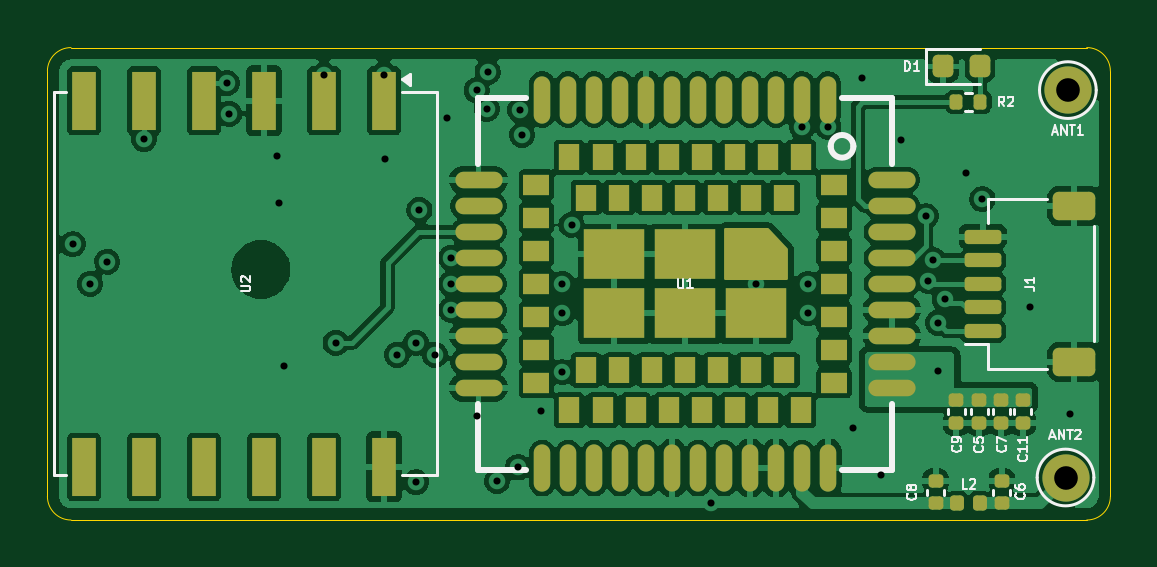
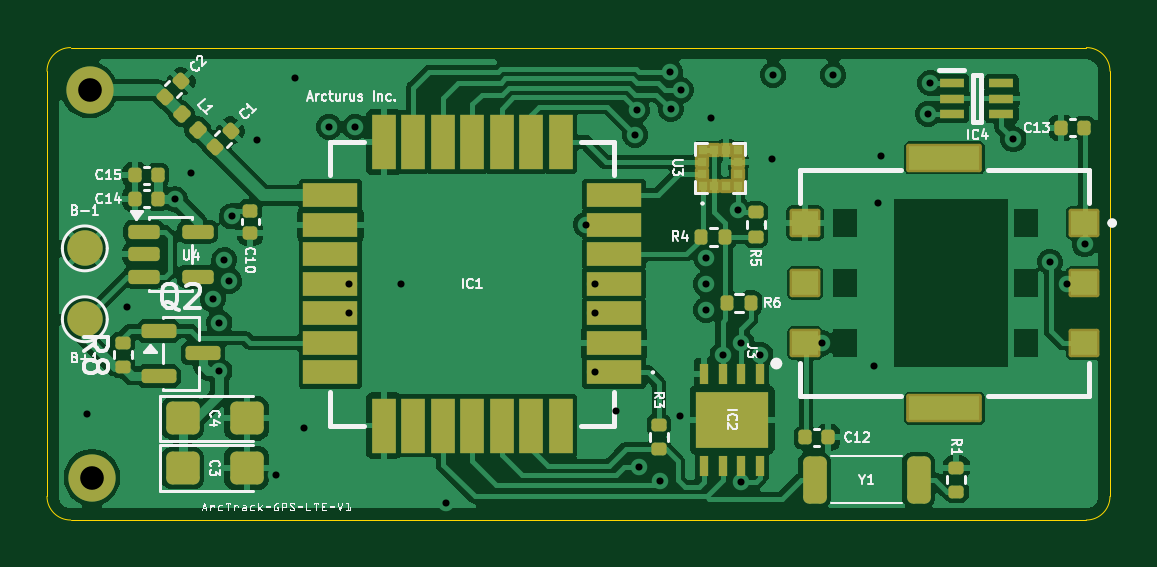
Circuit board: 11 layer files. Board 45.0 x 20.0 mm.
- bottom_copper: ArcTrack-LoRa-4G-B_Cu.gbl (134177 bytes)
- bottom_mask: ArcTrack-LoRa-4G-B_Mask.gbs (6417 bytes)
- paste: ArcTrack-LoRa-4G-B_Paste.gbp (5880 bytes)
- bottom_silk: ArcTrack-LoRa-4G-B_Silkscreen.gbo (61927 bytes)
- outline: ArcTrack-LoRa-4G-Edge_Cuts.gm1 (1053 bytes)
- top_copper: ArcTrack-LoRa-4G-F_Cu.gtl (173903 bytes)
- top_mask: ArcTrack-LoRa-4G-F_Mask.gts (5992 bytes)
- paste: ArcTrack-LoRa-4G-F_Paste.gtp (5864 bytes)
- top_silk: ArcTrack-LoRa-4G-F_Silkscreen.gto (19445 bytes)
- drill: ArcTrack-LoRa-4G-NPTH.drl (269 bytes)
- drill: ArcTrack-LoRa-4G-PTH.drl (1234 bytes)

=== bottom_copper: ArcTrack-LoRa-4G-B_Cu.gbl (134177 bytes, source omitted) ===
=== bottom_mask: ArcTrack-LoRa-4G-B_Mask.gbs (6417 bytes, source omitted) ===
=== paste: ArcTrack-LoRa-4G-B_Paste.gbp (5880 bytes, source omitted) ===
=== bottom_silk: ArcTrack-LoRa-4G-B_Silkscreen.gbo (61927 bytes, source omitted) ===
=== outline: ArcTrack-LoRa-4G-Edge_Cuts.gm1 ===
%TF.GenerationSoftware,KiCad,Pcbnew,9.0.7*%
%TF.CreationDate,2026-06-04T15:58:49+05:30*%
%TF.ProjectId,GPS-LoRa-E5-A7682S,4750532d-4c6f-4526-912d-45352d413736,rev?*%
%TF.SameCoordinates,Original*%
%TF.FileFunction,Profile,NP*%
%FSLAX46Y46*%
G04 Gerber Fmt 4.6, Leading zero omitted, Abs format (unit mm)*
G04 Created by KiCad (PCBNEW 9.0.7) date 2026-06-04 15:58:49*
%MOMM*%
%LPD*%
G01*
G04 APERTURE LIST*
%TA.AperFunction,Profile*%
%ADD10C,0.050000*%
%TD*%
G04 APERTURE END LIST*
D10*
X101000000Y-110000000D02*
G75*
G02*
X100000000Y-109000000I0J1000000D01*
G01*
X100000000Y-100000000D02*
X100000000Y-91000000D01*
X101000000Y-90000000D02*
X144000000Y-90000000D01*
X100000000Y-100000000D02*
X100000000Y-109000000D01*
X144000000Y-90000000D02*
G75*
G02*
X145000000Y-91000000I0J-1000000D01*
G01*
X145000000Y-91000000D02*
X145000000Y-109000000D01*
X100000000Y-91000000D02*
G75*
G02*
X101000000Y-90000000I1000000J0D01*
G01*
X101000000Y-110000000D02*
X144000000Y-110000000D01*
X145000000Y-109000000D02*
G75*
G02*
X144000000Y-110000000I-1000000J0D01*
G01*
M02*

=== top_copper: ArcTrack-LoRa-4G-F_Cu.gtl (173903 bytes, source omitted) ===
=== top_mask: ArcTrack-LoRa-4G-F_Mask.gts ===
%TF.GenerationSoftware,KiCad,Pcbnew,9.0.7*%
%TF.CreationDate,2026-06-04T15:58:49+05:30*%
%TF.ProjectId,GPS-LoRa-E5-A7682S,4750532d-4c6f-4526-912d-45352d413736,rev?*%
%TF.SameCoordinates,Original*%
%TF.FileFunction,Soldermask,Top*%
%TF.FilePolarity,Negative*%
%FSLAX46Y46*%
G04 Gerber Fmt 4.6, Leading zero omitted, Abs format (unit mm)*
G04 Created by KiCad (PCBNEW 9.0.7) date 2026-06-04 15:58:49*
%MOMM*%
%LPD*%
G01*
G04 APERTURE LIST*
G04 Aperture macros list*
%AMRoundRect*
0 Rectangle with rounded corners*
0 $1 Rounding radius*
0 $2 $3 $4 $5 $6 $7 $8 $9 X,Y pos of 4 corners*
0 Add a 4 corners polygon primitive as box body*
4,1,4,$2,$3,$4,$5,$6,$7,$8,$9,$2,$3,0*
0 Add four circle primitives for the rounded corners*
1,1,$1+$1,$2,$3*
1,1,$1+$1,$4,$5*
1,1,$1+$1,$6,$7*
1,1,$1+$1,$8,$9*
0 Add four rect primitives between the rounded corners*
20,1,$1+$1,$2,$3,$4,$5,0*
20,1,$1+$1,$4,$5,$6,$7,0*
20,1,$1+$1,$6,$7,$8,$9,0*
20,1,$1+$1,$8,$9,$2,$3,0*%
%AMFreePoly0*
4,1,15,0.535355,1.085355,0.536410,1.084268,1.336410,0.234268,1.350000,0.200000,1.350000,-1.050000,1.335355,-1.085355,1.300000,-1.100000,-1.300000,-1.100000,-1.335355,-1.085355,-1.350000,-1.050000,-1.350000,1.050000,-1.335355,1.085355,-1.300000,1.100000,0.500000,1.100000,0.535355,1.085355,0.535355,1.085355,$1*%
G04 Aperture macros list end*
%ADD10RoundRect,0.218750X-0.218750X-0.256250X0.218750X-0.256250X0.218750X0.256250X-0.218750X0.256250X0*%
%ADD11C,2.000000*%
%ADD12O,0.700000X2.000000*%
%ADD13O,2.000000X0.700000*%
%ADD14R,0.900000X1.100000*%
%ADD15R,1.100000X0.900000*%
%ADD16FreePoly0,0.000000*%
%ADD17R,2.600000X2.100000*%
%ADD18RoundRect,0.140000X0.170000X-0.140000X0.170000X0.140000X-0.170000X0.140000X-0.170000X-0.140000X0*%
%ADD19RoundRect,0.150000X0.625000X-0.150000X0.625000X0.150000X-0.625000X0.150000X-0.625000X-0.150000X0*%
%ADD20RoundRect,0.250000X0.650000X-0.350000X0.650000X0.350000X-0.650000X0.350000X-0.650000X-0.350000X0*%
%ADD21RoundRect,0.140000X-0.170000X0.140000X-0.170000X-0.140000X0.170000X-0.140000X0.170000X0.140000X0*%
%ADD22RoundRect,0.147500X0.147500X0.172500X-0.147500X0.172500X-0.147500X-0.172500X0.147500X-0.172500X0*%
%ADD23RoundRect,0.135000X0.135000X0.185000X-0.135000X0.185000X-0.135000X-0.185000X0.135000X-0.185000X0*%
%ADD24R,1.000000X2.500000*%
G04 APERTURE END LIST*
D10*
%TO.C,D1*%
X137900000Y-90800000D03*
X139475000Y-90800000D03*
%TD*%
D11*
%TO.C,ANT1*%
X143200000Y-91800000D03*
%TD*%
D12*
%TO.C,U1*%
X133050000Y-92200000D03*
X131950000Y-92200000D03*
X130850000Y-92200000D03*
X129750000Y-92200000D03*
X128650000Y-92200000D03*
X127550000Y-92200000D03*
X126450000Y-92200000D03*
X125350000Y-92200000D03*
X124250000Y-92200000D03*
X123150000Y-92200000D03*
X122050000Y-92200000D03*
X120950000Y-92200000D03*
D13*
X118250000Y-95600000D03*
X118250000Y-96700000D03*
X118250000Y-97800000D03*
X118250000Y-98900000D03*
X118250000Y-100000000D03*
X118250000Y-101100000D03*
X118250000Y-102200000D03*
X118250000Y-103300000D03*
X118250000Y-104400000D03*
D12*
X120950000Y-107800000D03*
X122050000Y-107800000D03*
X123150000Y-107800000D03*
X124250000Y-107800000D03*
X125350000Y-107800000D03*
X126450000Y-107800000D03*
X127550000Y-107800000D03*
X128650000Y-107800000D03*
X129750000Y-107800000D03*
X130850000Y-107800000D03*
X131950000Y-107800000D03*
X133050000Y-107800000D03*
D13*
X135750000Y-104400000D03*
X135750000Y-103300000D03*
X135750000Y-102200000D03*
X135750000Y-101100000D03*
X135750000Y-100000000D03*
X135750000Y-98900000D03*
X135750000Y-97800000D03*
X135750000Y-96700000D03*
X135750000Y-95600000D03*
D14*
X131900000Y-94650000D03*
X130500000Y-94650000D03*
X129100000Y-94650000D03*
X127700000Y-94650000D03*
X126300000Y-94650000D03*
X124900000Y-94650000D03*
X123500000Y-94650000D03*
X122100000Y-94650000D03*
D15*
X120700000Y-95800000D03*
X120700000Y-97200000D03*
X120700000Y-98600000D03*
X120700000Y-100000000D03*
X120700000Y-101400000D03*
X120700000Y-102800000D03*
X120700000Y-104200000D03*
D14*
X122100000Y-105350000D03*
X123500000Y-105350000D03*
X124900000Y-105350000D03*
X126300000Y-105350000D03*
X127700000Y-105350000D03*
X129100000Y-105350000D03*
X130500000Y-105350000D03*
X131900000Y-105350000D03*
D15*
X133300000Y-104200000D03*
X133300000Y-102800000D03*
X133300000Y-101400000D03*
X133300000Y-100000000D03*
X133300000Y-98600000D03*
X133300000Y-97200000D03*
X133300000Y-95800000D03*
D14*
X131200000Y-96350000D03*
X129800000Y-96350000D03*
X128400000Y-96350000D03*
X127000000Y-96350000D03*
X125600000Y-96350000D03*
X124200000Y-96350000D03*
X122800000Y-96350000D03*
X122800000Y-103650000D03*
X124200000Y-103650000D03*
X125600000Y-103650000D03*
X127000000Y-103650000D03*
X128400000Y-103650000D03*
X129800000Y-103650000D03*
X131200000Y-103650000D03*
D16*
X130000000Y-98750000D03*
D17*
X127000000Y-98750000D03*
X124000000Y-98750000D03*
X124000000Y-101250000D03*
X127000000Y-101250000D03*
X130000000Y-101250000D03*
%TD*%
D18*
%TO.C,C7*%
X140379343Y-105897459D03*
X140379343Y-104937459D03*
%TD*%
%TO.C,C11*%
X141300000Y-105900000D03*
X141300000Y-104940000D03*
%TD*%
%TO.C,C9*%
X138479343Y-105897459D03*
X138479343Y-104937459D03*
%TD*%
D11*
%TO.C,ANT2*%
X143100000Y-108200000D03*
%TD*%
D18*
%TO.C,C5*%
X139439094Y-105897583D03*
X139439094Y-104937583D03*
%TD*%
D19*
%TO.C,J1*%
X139600000Y-102000000D03*
X139600000Y-101000000D03*
X139600000Y-100000000D03*
X139600000Y-99000000D03*
X139600000Y-98000000D03*
D20*
X143475000Y-103300000D03*
X143475000Y-96700000D03*
%TD*%
D21*
%TO.C,C6*%
X140400738Y-108338454D03*
X140400738Y-109298454D03*
%TD*%
D22*
%TO.C,L2*%
X139490505Y-109300000D03*
X138520505Y-109300000D03*
%TD*%
D21*
%TO.C,C8*%
X137600000Y-108340000D03*
X137600000Y-109300000D03*
%TD*%
D23*
%TO.C,R2*%
X139500000Y-92300000D03*
X138480000Y-92300000D03*
%TD*%
D24*
%TO.C,U2*%
X114250000Y-92250000D03*
X111710000Y-92250000D03*
X109170000Y-92250000D03*
X106630000Y-92250000D03*
X104090000Y-92250000D03*
X101550000Y-92250000D03*
X101550000Y-107750000D03*
X104090000Y-107750000D03*
X106630000Y-107750000D03*
X109170000Y-107750000D03*
X111710000Y-107750000D03*
X114250000Y-107750000D03*
%TD*%
M02*

=== paste: ArcTrack-LoRa-4G-F_Paste.gtp ===
%TF.GenerationSoftware,KiCad,Pcbnew,9.0.7*%
%TF.CreationDate,2026-06-04T15:58:49+05:30*%
%TF.ProjectId,GPS-LoRa-E5-A7682S,4750532d-4c6f-4526-912d-45352d413736,rev?*%
%TF.SameCoordinates,Original*%
%TF.FileFunction,Paste,Top*%
%TF.FilePolarity,Positive*%
%FSLAX46Y46*%
G04 Gerber Fmt 4.6, Leading zero omitted, Abs format (unit mm)*
G04 Created by KiCad (PCBNEW 9.0.7) date 2026-06-04 15:58:49*
%MOMM*%
%LPD*%
G01*
G04 APERTURE LIST*
G04 Aperture macros list*
%AMRoundRect*
0 Rectangle with rounded corners*
0 $1 Rounding radius*
0 $2 $3 $4 $5 $6 $7 $8 $9 X,Y pos of 4 corners*
0 Add a 4 corners polygon primitive as box body*
4,1,4,$2,$3,$4,$5,$6,$7,$8,$9,$2,$3,0*
0 Add four circle primitives for the rounded corners*
1,1,$1+$1,$2,$3*
1,1,$1+$1,$4,$5*
1,1,$1+$1,$6,$7*
1,1,$1+$1,$8,$9*
0 Add four rect primitives between the rounded corners*
20,1,$1+$1,$2,$3,$4,$5,0*
20,1,$1+$1,$4,$5,$6,$7,0*
20,1,$1+$1,$6,$7,$8,$9,0*
20,1,$1+$1,$8,$9,$2,$3,0*%
%AMFreePoly0*
4,1,15,0.535355,1.085355,0.536410,1.084268,1.336410,0.234268,1.350000,0.200000,1.350000,-1.050000,1.335355,-1.085355,1.300000,-1.100000,-1.300000,-1.100000,-1.335355,-1.085355,-1.350000,-1.050000,-1.350000,1.050000,-1.335355,1.085355,-1.300000,1.100000,0.500000,1.100000,0.535355,1.085355,0.535355,1.085355,$1*%
G04 Aperture macros list end*
%ADD10RoundRect,0.218750X-0.218750X-0.256250X0.218750X-0.256250X0.218750X0.256250X-0.218750X0.256250X0*%
%ADD11O,0.700000X2.000000*%
%ADD12O,2.000000X0.700000*%
%ADD13R,0.900000X1.100000*%
%ADD14R,1.100000X0.900000*%
%ADD15FreePoly0,0.000000*%
%ADD16R,2.600000X2.100000*%
%ADD17RoundRect,0.140000X0.170000X-0.140000X0.170000X0.140000X-0.170000X0.140000X-0.170000X-0.140000X0*%
%ADD18RoundRect,0.150000X0.625000X-0.150000X0.625000X0.150000X-0.625000X0.150000X-0.625000X-0.150000X0*%
%ADD19RoundRect,0.250000X0.650000X-0.350000X0.650000X0.350000X-0.650000X0.350000X-0.650000X-0.350000X0*%
%ADD20RoundRect,0.140000X-0.170000X0.140000X-0.170000X-0.140000X0.170000X-0.140000X0.170000X0.140000X0*%
%ADD21RoundRect,0.147500X0.147500X0.172500X-0.147500X0.172500X-0.147500X-0.172500X0.147500X-0.172500X0*%
%ADD22RoundRect,0.135000X0.135000X0.185000X-0.135000X0.185000X-0.135000X-0.185000X0.135000X-0.185000X0*%
%ADD23R,1.000000X2.500000*%
G04 APERTURE END LIST*
D10*
%TO.C,D1*%
X137900000Y-90800000D03*
X139475000Y-90800000D03*
%TD*%
D11*
%TO.C,U1*%
X133050000Y-92200000D03*
X131950000Y-92200000D03*
X130850000Y-92200000D03*
X129750000Y-92200000D03*
X128650000Y-92200000D03*
X127550000Y-92200000D03*
X126450000Y-92200000D03*
X125350000Y-92200000D03*
X124250000Y-92200000D03*
X123150000Y-92200000D03*
X122050000Y-92200000D03*
X120950000Y-92200000D03*
D12*
X118250000Y-95600000D03*
X118250000Y-96700000D03*
X118250000Y-97800000D03*
X118250000Y-98900000D03*
X118250000Y-100000000D03*
X118250000Y-101100000D03*
X118250000Y-102200000D03*
X118250000Y-103300000D03*
X118250000Y-104400000D03*
D11*
X120950000Y-107800000D03*
X122050000Y-107800000D03*
X123150000Y-107800000D03*
X124250000Y-107800000D03*
X125350000Y-107800000D03*
X126450000Y-107800000D03*
X127550000Y-107800000D03*
X128650000Y-107800000D03*
X129750000Y-107800000D03*
X130850000Y-107800000D03*
X131950000Y-107800000D03*
X133050000Y-107800000D03*
D12*
X135750000Y-104400000D03*
X135750000Y-103300000D03*
X135750000Y-102200000D03*
X135750000Y-101100000D03*
X135750000Y-100000000D03*
X135750000Y-98900000D03*
X135750000Y-97800000D03*
X135750000Y-96700000D03*
X135750000Y-95600000D03*
D13*
X131900000Y-94650000D03*
X130500000Y-94650000D03*
X129100000Y-94650000D03*
X127700000Y-94650000D03*
X126300000Y-94650000D03*
X124900000Y-94650000D03*
X123500000Y-94650000D03*
X122100000Y-94650000D03*
D14*
X120700000Y-95800000D03*
X120700000Y-97200000D03*
X120700000Y-98600000D03*
X120700000Y-100000000D03*
X120700000Y-101400000D03*
X120700000Y-102800000D03*
X120700000Y-104200000D03*
D13*
X122100000Y-105350000D03*
X123500000Y-105350000D03*
X124900000Y-105350000D03*
X126300000Y-105350000D03*
X127700000Y-105350000D03*
X129100000Y-105350000D03*
X130500000Y-105350000D03*
X131900000Y-105350000D03*
D14*
X133300000Y-104200000D03*
X133300000Y-102800000D03*
X133300000Y-101400000D03*
X133300000Y-100000000D03*
X133300000Y-98600000D03*
X133300000Y-97200000D03*
X133300000Y-95800000D03*
D13*
X131200000Y-96350000D03*
X129800000Y-96350000D03*
X128400000Y-96350000D03*
X127000000Y-96350000D03*
X125600000Y-96350000D03*
X124200000Y-96350000D03*
X122800000Y-96350000D03*
X122800000Y-103650000D03*
X124200000Y-103650000D03*
X125600000Y-103650000D03*
X127000000Y-103650000D03*
X128400000Y-103650000D03*
X129800000Y-103650000D03*
X131200000Y-103650000D03*
D15*
X130000000Y-98750000D03*
D16*
X127000000Y-98750000D03*
X124000000Y-98750000D03*
X124000000Y-101250000D03*
X127000000Y-101250000D03*
X130000000Y-101250000D03*
%TD*%
D17*
%TO.C,C7*%
X140379343Y-105897459D03*
X140379343Y-104937459D03*
%TD*%
%TO.C,C11*%
X141300000Y-105900000D03*
X141300000Y-104940000D03*
%TD*%
%TO.C,C9*%
X138479343Y-105897459D03*
X138479343Y-104937459D03*
%TD*%
%TO.C,C5*%
X139439094Y-105897583D03*
X139439094Y-104937583D03*
%TD*%
D18*
%TO.C,J1*%
X139600000Y-102000000D03*
X139600000Y-101000000D03*
X139600000Y-100000000D03*
X139600000Y-99000000D03*
X139600000Y-98000000D03*
D19*
X143475000Y-103300000D03*
X143475000Y-96700000D03*
%TD*%
D20*
%TO.C,C6*%
X140400738Y-108338454D03*
X140400738Y-109298454D03*
%TD*%
D21*
%TO.C,L2*%
X139490505Y-109300000D03*
X138520505Y-109300000D03*
%TD*%
D20*
%TO.C,C8*%
X137600000Y-108340000D03*
X137600000Y-109300000D03*
%TD*%
D22*
%TO.C,R2*%
X139500000Y-92300000D03*
X138480000Y-92300000D03*
%TD*%
D23*
%TO.C,U2*%
X114250000Y-92250000D03*
X111710000Y-92250000D03*
X109170000Y-92250000D03*
X106630000Y-92250000D03*
X104090000Y-92250000D03*
X101550000Y-92250000D03*
X101550000Y-107750000D03*
X104090000Y-107750000D03*
X106630000Y-107750000D03*
X109170000Y-107750000D03*
X111710000Y-107750000D03*
X114250000Y-107750000D03*
%TD*%
M02*

=== top_silk: ArcTrack-LoRa-4G-F_Silkscreen.gto (19445 bytes, source omitted) ===
=== drill: ArcTrack-LoRa-4G-NPTH.drl ===
M48
; DRILL file {KiCad 9.0.7} date 2026-06-04T15:58:55+0530
; FORMAT={-:-/ absolute / metric / decimal}
; #@! TF.CreationDate,2026-06-04T15:58:55+05:30
; #@! TF.GenerationSoftware,Kicad,Pcbnew,9.0.7
; #@! TF.FileFunction,NonPlated,1,4,NPTH
FMAT,2
METRIC
%
G90
G05
M30

=== drill: ArcTrack-LoRa-4G-PTH.drl ===
M48
; DRILL file {KiCad 9.0.7} date 2026-06-04T15:58:55+0530
; FORMAT={-:-/ absolute / metric / decimal}
; #@! TF.CreationDate,2026-06-04T15:58:55+05:30
; #@! TF.GenerationSoftware,Kicad,Pcbnew,9.0.7
; #@! TF.FileFunction,Plated,1,4,PTH
FMAT,2
METRIC
; #@! TA.AperFunction,Plated,PTH,ViaDrill
T1C0.300
; #@! TA.AperFunction,Plated,PTH,ComponentDrill
T2C1.000
%
G90
G05
T1
X101.072Y-98.328
X101.816Y-100.0
X102.538Y-99.062
X104.089Y-93.885
X107.6Y-91.5
X107.7Y-92.8
X109.7Y-94.6
X109.8Y-96.6
X110.0Y-103.5
X111.71Y-91.162
X112.2Y-102.5
X114.258Y-91.15
X114.3Y-94.7
X114.8Y-103.0
X115.6Y-102.5
X115.601Y-108.401
X115.751Y-96.875
X116.4Y-103.0
X116.9Y-93.0
X117.1Y-98.9
X117.1Y-100.0
X117.1Y-101.1
X118.174Y-91.807
X118.2Y-105.6
X118.6Y-92.6
X118.633Y-91.033
X119.039Y-108.351
X119.918Y-107.772
X120.022Y-92.647
X120.1Y-93.7
X120.9Y-105.4
X121.8Y-103.749
X121.8Y-100.0
X121.8Y-101.25
X122.188Y-97.499
X128.1Y-109.3
X130.0Y-100.0
X131.951Y-93.363
X132.2Y-100.0
X132.2Y-101.25
X133.065Y-93.354
X134.1Y-106.1
X134.5Y-91.3
X135.3Y-108.1
X136.12Y-93.906
X137.181Y-97.147
X137.291Y-99.875
X137.5Y-99.0
X137.7Y-103.7
X137.701Y-101.647
X137.985Y-100.65
X138.9Y-95.3
X139.585Y-96.415
X141.6Y-101.0
X143.3Y-105.5
T2
X143.1Y-108.2
X143.2Y-91.8
M30
